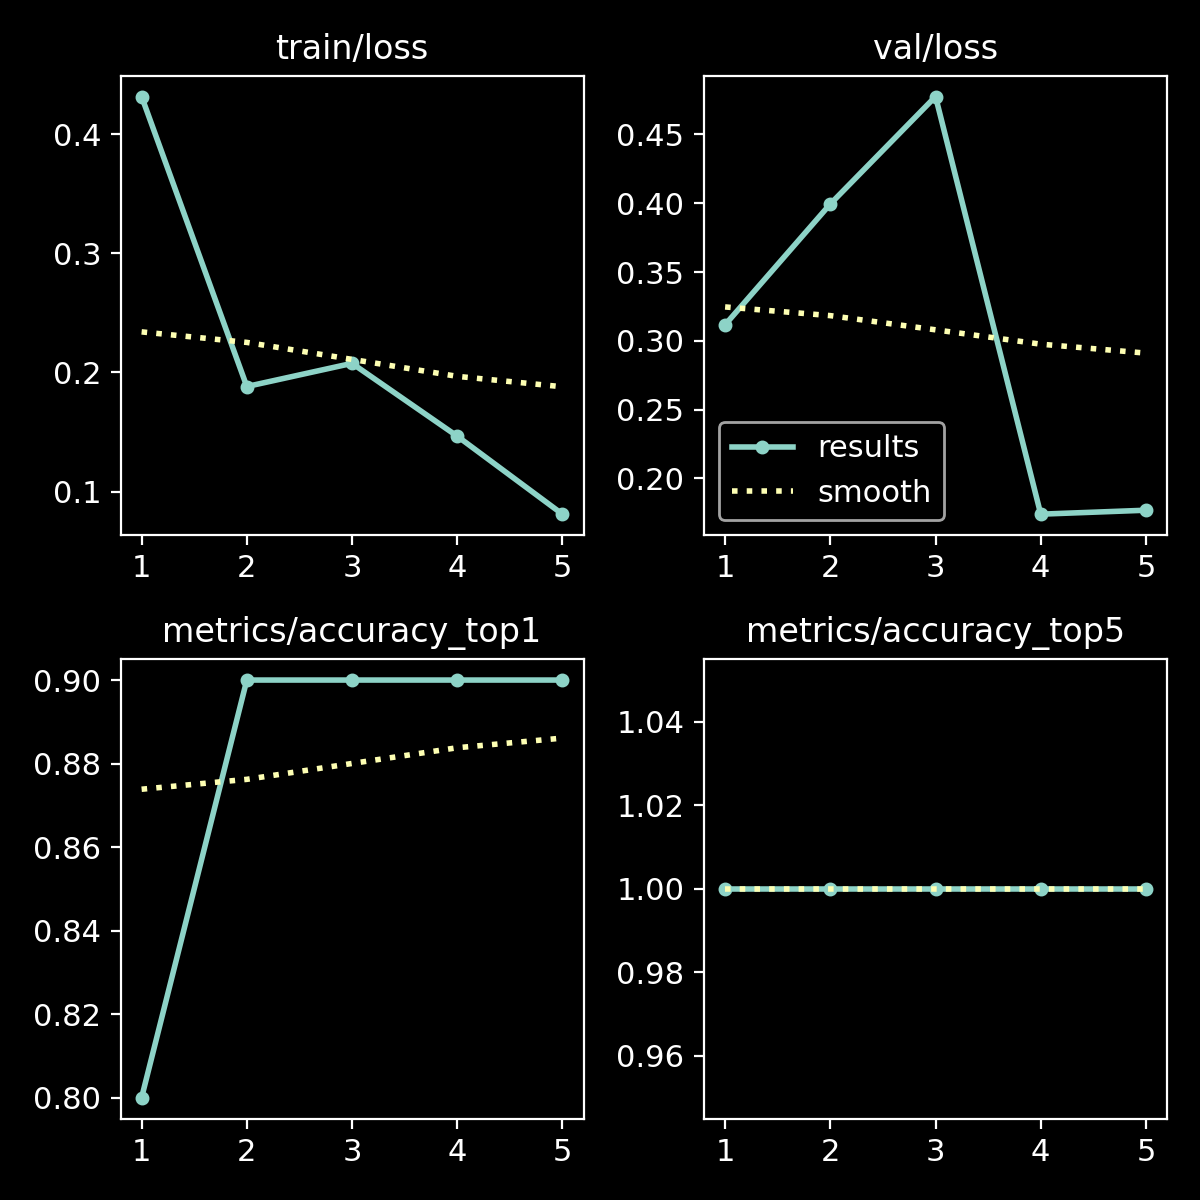

The table this chart was drawn from, first rows:
epoch, time, train/loss, metrics/accuracy_top1, metrics/accuracy_top5, val/loss, lr/pg0, lr/pg1, lr/pg2
1, 252.4, 0.4315, 0.8, 1, 0.3117, 0.0004501, 0.0004501, 0.0004501
2, 493.6, 0.1882, 0.9, 1, 0.3995, 0.0007353, 0.0007353, 0.0007353
3, 737.8, 0.2076, 0.9, 1, 0.4775, 0.0008357, 0.0008357, 0.0008357
4, 981.7, 0.1465, 0.9, 1, 0.174, 0.0006768, 0.0006768, 0.0006768
5, 1228, 0.08106, 0.9, 1, 0.1769, 0.0003467, 0.0003467, 0.0003467
